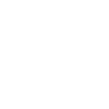
t = 0.00 s
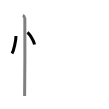
t = 2.50 s
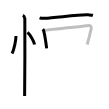
t = 5.25 s
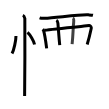
t = 7.75 s
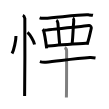
t = 10.50 s
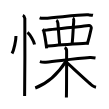
t = 13.00 s

The animated SVG that drew these frames (rendered in a browser with its animation timeline set to each time). Animation: 13 SMIL elements (animate=13); one cycle of 13.00 s.

<svg width="109px" height="109px" viewBox="0 0 px 109px" xmlns="http://www.w3.org/2000/svg" xmlns:xlink="http://www.w3.org/1999/xlink" xml:space="preserve" version="1.1"  baseProfile="full">
<path d="M15.97,36c0.03,4.31-2.07,14.14-3.94,17.5" style="fill:none;stroke:black;stroke-width:3;opacity:0">
  <animate attributeType="CSS" attributeName="opacity" from="0" to="1" begin="0s" dur="1s" repeatCount="Indefinite" fill="freeze" />
</path>
<path d="M27.52,32.33c2.49,2.14,6.42,8.8,7.04,12.13" style="fill:none;stroke:black;stroke-width:3;opacity:0">
  <animate attributeType="CSS" attributeName="opacity" from="0" to="1" begin="1s" dur="1s" repeatCount="Indefinite" fill="freeze" />
</path>
<path d="M22.87,15.25c1.09,0.5,1.74,2.25,1.96,3.25c0.22,1,0,71.25-0.22,77.5" style="fill:none;stroke:black;stroke-width:3;opacity:0">
  <animate attributeType="CSS" attributeName="opacity" from="0" to="1" begin="2s" dur="1s" repeatCount="Indefinite" fill="freeze" />
</path>
<path d="M39.59,17.84c1.3,0.47,3.68,0.54,4.98,0.47c11.97-0.64,35.83-4.01,43.85-3.47c2.16,0.15,3.47,0.22,4.55,0.46" style="fill:none;stroke:black;stroke-width:3;opacity:0">
  <animate attributeType="CSS" attributeName="opacity" from="0" to="1" begin="3s" dur="1s" repeatCount="Indefinite" fill="freeze" />
</path>
<path d="M42.72,29.17c0.32,0.33,0.64,0.6,0.78,1.02c1.1,3.27,2.41,12.28,3.16,18.15" style="fill:none;stroke:black;stroke-width:3;opacity:0">
  <animate attributeType="CSS" attributeName="opacity" from="0" to="1" begin="4s" dur="1s" repeatCount="Indefinite" fill="freeze" />
</path>
<path d="M44.69,30.29c7.75-1.37,40.45-4.24,44.45-4.7c1.46-0.17,2.34,1.7,2.13,2.7c-0.87,4.12-2.24,10.28-4.1,16.21" style="fill:none;stroke:black;stroke-width:3;opacity:0">
  <animate attributeType="CSS" attributeName="opacity" from="0" to="1" begin="5s" dur="1s" repeatCount="Indefinite" fill="freeze" />
</path>
<path d="M56.36,20.29c0.84,0.45,1.41,2,1.52,2.9c0.33,2.68,1.1,15.62,1.87,21.88" style="fill:none;stroke:black;stroke-width:3;opacity:0">
  <animate attributeType="CSS" attributeName="opacity" from="0" to="1" begin="6s" dur="1s" repeatCount="Indefinite" fill="freeze" />
</path>
<path d="M72.78,18.06c0.84,0.45,1.1,2.42,0.88,4.47c-0.58,5.36-0.58,12.83-1.55,21.54" style="fill:none;stroke:black;stroke-width:3;opacity:0">
  <animate attributeType="CSS" attributeName="opacity" from="0" to="1" begin="7s" dur="1s" repeatCount="Indefinite" fill="freeze" />
</path>
<path d="M46.97,46.18c4.69-0.52,34.93-2.73,40.88-3.25" style="fill:none;stroke:black;stroke-width:3;opacity:0">
  <animate attributeType="CSS" attributeName="opacity" from="0" to="1" begin="8s" dur="1s" repeatCount="Indefinite" fill="freeze" />
</path>
<path d="M39.86,61.61c1.85,0.55,3.95,0.73,6.07,0.55c10.83-0.9,27.65-3.55,44.02-4.62c2.11-0.13,3.43,0.1,5.55,0.48" style="fill:none;stroke:black;stroke-width:3;opacity:0">
  <animate attributeType="CSS" attributeName="opacity" from="0" to="1" begin="9s" dur="1s" repeatCount="Indefinite" fill="freeze" />
</path>
<path d="M64.63,47.54c1.1,0.49,1.98,2.17,1.98,3.17c0,10.25,0,40.76-0.22,46.86" style="fill:none;stroke:black;stroke-width:3;opacity:0">
  <animate attributeType="CSS" attributeName="opacity" from="0" to="1" begin="10s" dur="1s" repeatCount="Indefinite" fill="freeze" />
</path>
<path d="M66.09,61.11c-6.22,9.7-16.6,21.53-30.84,26.9" style="fill:none;stroke:black;stroke-width:3;opacity:0">
  <animate attributeType="CSS" attributeName="opacity" from="0" to="1" begin="11s" dur="1s" repeatCount="Indefinite" fill="freeze" />
</path>
<path d="M66.08,61.95c3.81,3.34,21.75,20.09,25.9,23.38c1.41,1.11,2.61,1.59,4.02,1.91" style="fill:none;stroke:black;stroke-width:3;opacity:0">
  <animate attributeType="CSS" attributeName="opacity" from="0" to="1" begin="12s" dur="1s" repeatCount="Indefinite" fill="freeze" />
</path>
</svg>
